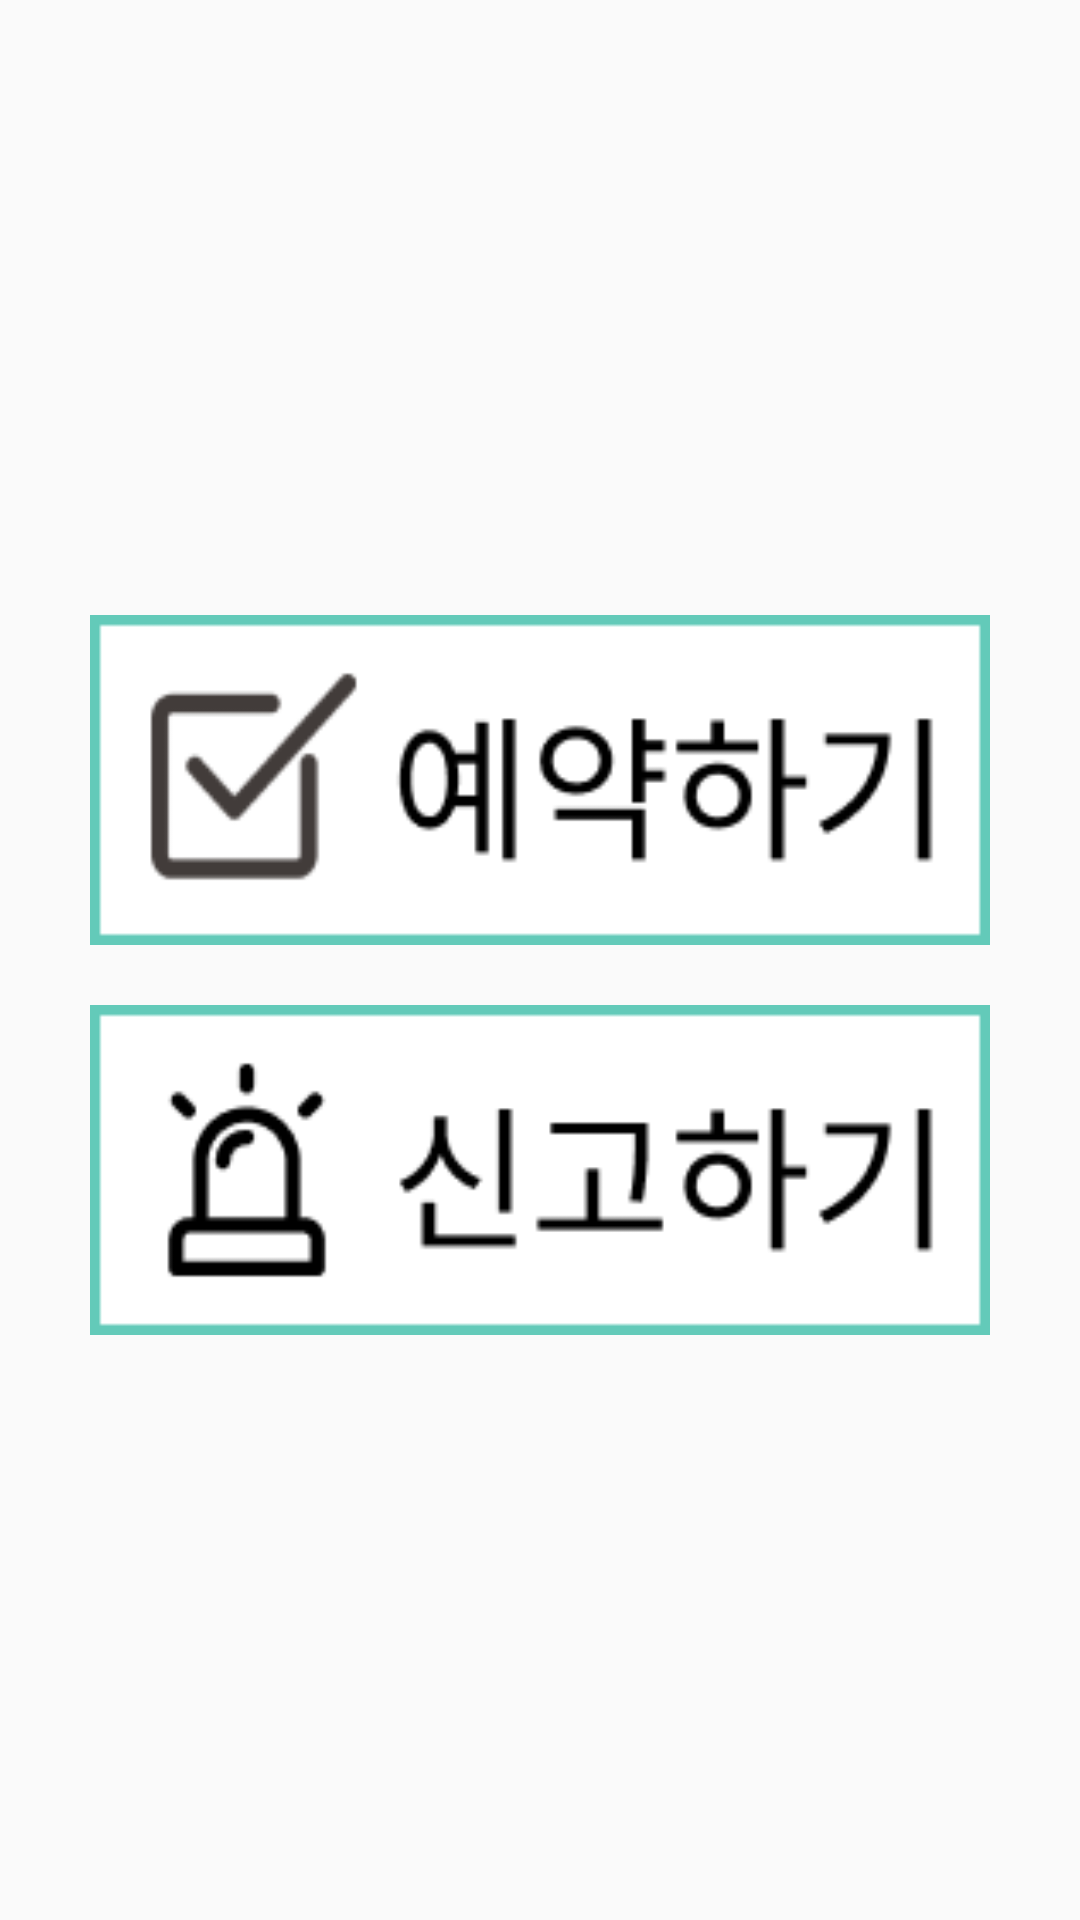

Here is an Android app screen rendered from its layout file. Give the layout XML and the strings, colors and styles it references.
<!-- AndroidManifest.xml: application theme AppTheme -->
<!-- res/layout/activity_main.xml -->
<?xml version="1.0" encoding="utf-8"?>
<LinearLayout xmlns:android="http://schemas.android.com/apk/res/android"
    xmlns:app="http://schemas.android.com/apk/res-auto"
    xmlns:tools="http://schemas.android.com/tools"
    android:layout_width="match_parent"
    android:layout_height="match_parent"
    android:orientation="vertical"
    android:layout_weight="10"
   >


    <LinearLayout
        android:layout_width="match_parent"
        android:layout_height="435dp"
        android:layout_marginTop="100dp"
        android:layout_weight="1"
        android:gravity="center"
        android:orientation="vertical">

        <LinearLayout
            android:layout_width="wrap_content"
            android:layout_height="wrap_content"
            android:layout_margin="10dp"
            android:orientation="vertical">

            <Button
                android:id="@+id/mainReadingRoomSelectButton"
                android:layout_width="300dp"
                android:layout_height="110dp"
                android:layout_gravity="center"
                android:background="@drawable/mainbtn" />


        </LinearLayout>

        <LinearLayout
            android:layout_width="wrap_content"
            android:layout_height="wrap_content"
            android:layout_margin="10dp"
            android:orientation="vertical">

            <Button
                android:id="@+id/reportbtn"
                android:layout_width="300dp"
                android:layout_height="110dp"
                android:layout_gravity="center"
                android:background="@drawable/report" />


        </LinearLayout>

        <LinearLayout
            android:layout_width="wrap_content"
            android:layout_height="wrap_content"
            android:layout_margin="10dp"
            android:orientation="vertical" />
    </LinearLayout>

    <LinearLayout
        android:layout_width="match_parent"
        android:layout_height="wrap_content"
        android:layout_weight="2"
        android:gravity="center"
        android:orientation="vertical"/>





</LinearLayout>
<!-- resources referenced by this layout -->
<resources>
  <!-- drawable mainbtn: png bitmap (drawable, 4164 bytes) -->
  <!-- drawable report: png bitmap (drawable, 2626 bytes) -->
  <style name="AppTheme" parent="Theme.AppCompat.Light.DarkActionBar">
          
          <item name="colorPrimary">#65C0B5</item>
          <item name="colorPrimaryDark">#000000</item>
          <item name="colorAccent">@color/colorAccent</item>s
      </style>
  <color name="colorAccent">#63cab9</color>
</resources>
